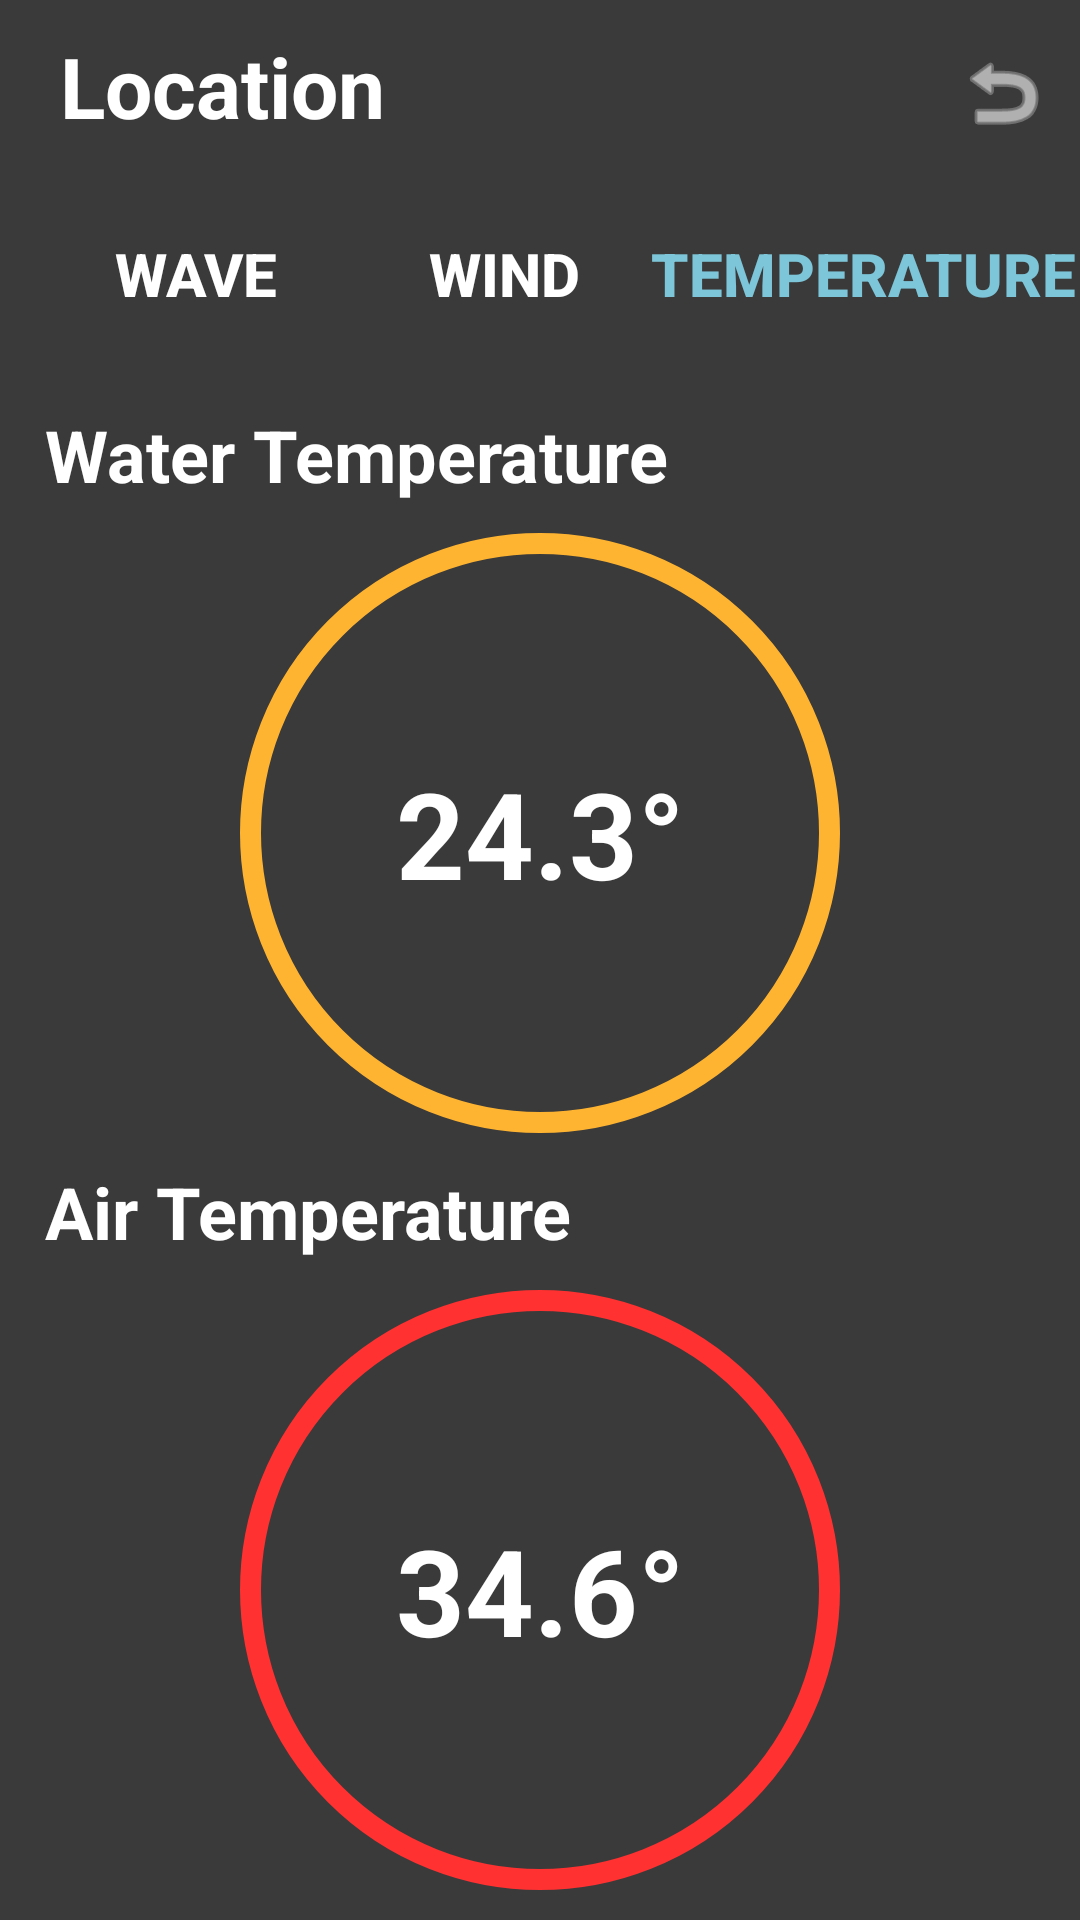

Produce the Android XML layout that renders to this screen, including the resource entries it uses.
<!-- AndroidManifest.xml: application theme Theme.SurfingPatrol -->
<!-- res/layout/activity_temperature_screen.xml -->
<?xml version="1.0" encoding="utf-8"?>
<LinearLayout xmlns:android="http://schemas.android.com/apk/res/android"
    xmlns:tools="http://schemas.android.com/tools"
    android:layout_width="match_parent"
    android:layout_height="match_parent"
    android:background="#E2222222"
    android:gravity="center_horizontal"
    android:orientation="vertical">

    <LinearLayout
        android:layout_width="match_parent"
        android:layout_height="wrap_content"
        android:orientation="horizontal">

        <TextView
            android:id="@+id/location"
            android:layout_width="wrap_content"
            android:layout_height="wrap_content"
            android:layout_marginLeft="20dp"
            android:layout_marginTop="10dp"
            android:text="Location"
            android:textColor="#FFFFFF"
            android:textSize="28sp"
            android:textStyle="bold" />

        <ImageButton
            android:id="@+id/temp_go_back"
            android:layout_width="20dp"
            android:layout_height="wrap_content"
            android:layout_marginLeft="180dp"
            android:layout_weight="1"
            android:background="#00222222"
            android:paddingTop="15dp"
            android:src="@android:drawable/ic_menu_revert"
            android:tint="#BFFFFFFF" />


    </LinearLayout>

    <LinearLayout
        android:layout_width="match_parent"
        android:layout_height="wrap_content"
        android:layout_marginTop="20dp"
        android:orientation="horizontal">

        <Button
            android:id="@+id/wave_btn_temp"
            android:layout_width="wrap_content"
            android:layout_height="wrap_content"
            android:layout_marginLeft="20dp"
            android:layout_weight="1"
            android:text="Wave"
            android:textColor="#FFFFFF"
            android:textSize="20sp"
            android:background="#00FFFFFF"
            android:textStyle="bold" />

        <Button
            android:id="@+id/wind_btn_temp"
            android:layout_width="wrap_content"
            android:layout_height="wrap_content"
            android:layout_marginLeft="12dp"
            android:layout_weight="1"
            android:text="Wind"
            android:background="#00FFFFFF"
            android:textColor="#FFFFFF"
            android:textSize="20sp"
            android:textStyle="bold" />

        <Button
            android:id="@+id/temperature_btn_temp"
            android:layout_width="wrap_content"
            android:layout_height="wrap_content"
            android:layout_marginLeft="2dp"
            android:layout_weight="1"
            android:text="Temperature"
            android:textColor="#7DC6D9"
            android:background="#00FFFFFF"
            android:textSize="20sp"
            android:textStyle="bold" />
    </LinearLayout>

    <TextView
        android:id="@+id/water_temp_text"
        android:layout_width="match_parent"
        android:layout_height="wrap_content"
        android:textSize="24sp"
        android:textColor="#FFFFFF"
        android:layout_marginTop="20dp"
        android:layout_marginLeft="10dp"
        android:textStyle="bold"
        android:text="Water Temperature" />

    <TextView
        android:id="@+id/water_temp"
        android:layout_width="200dp"
        android:layout_height="200dp"
        android:layout_marginTop="10dp"
        android:background="@drawable/orange_circle"
        android:text="24.3°"
        android:textSize="40sp"
        android:textStyle="bold"
        android:gravity="center"
        android:textColor="#FFFFFF"/>

    <TextView
        android:id="@+id/air_temp_text"
        android:layout_width="match_parent"
        android:layout_height="wrap_content"
        android:textSize="24sp"
        android:textColor="#FFFFFF"
        android:layout_marginTop="10dp"
        android:layout_marginLeft="10dp"
        android:textStyle="bold"
        android:text="Air Temperature" />

    <TextView
        android:id="@+id/air_temp"
        android:layout_width="200dp"
        android:layout_height="200dp"
        android:layout_marginTop="10dp"
        android:background="@drawable/red_circle"
        android:text="34.6°"
        android:textSize="40sp"
        android:textStyle="bold"
        android:gravity="center"
        android:textColor="#FFFFFF"
        />
</LinearLayout>
<!-- resources referenced by this layout -->
<resources>
  <!-- drawable orange_circle (drawable) -->
  <?xml version="1.0" encoding="utf-8"?>
  <shape xmlns:android="http://schemas.android.com/apk/res/android"
      android:shape="oval">
  
      <stroke
          android:width="7dp"
          android:color="#FFB431"/>
  </shape>
  <!-- drawable red_circle (drawable) -->
  <?xml version="1.0" encoding="utf-8"?>
  <shape xmlns:android="http://schemas.android.com/apk/res/android"
      android:shape="oval">
  
      <stroke
          android:width="7dp"
          android:color="#FF3131"/>
  </shape>
  <style name="Theme.SurfingPatrol" parent="Theme.AppCompat.Light.NoActionBar">
          
          <item name="colorPrimary">@color/purple_500</item>
          <item name="colorPrimaryDark">@color/purple_700</item>
          <item name="colorAccent">@color/teal_200</item>
          
      </style>
  <color name="purple_500">#FF6200EE</color>
  <color name="purple_700">#FF3700B3</color>
  <color name="teal_200">#FF03DAC5</color>
</resources>
